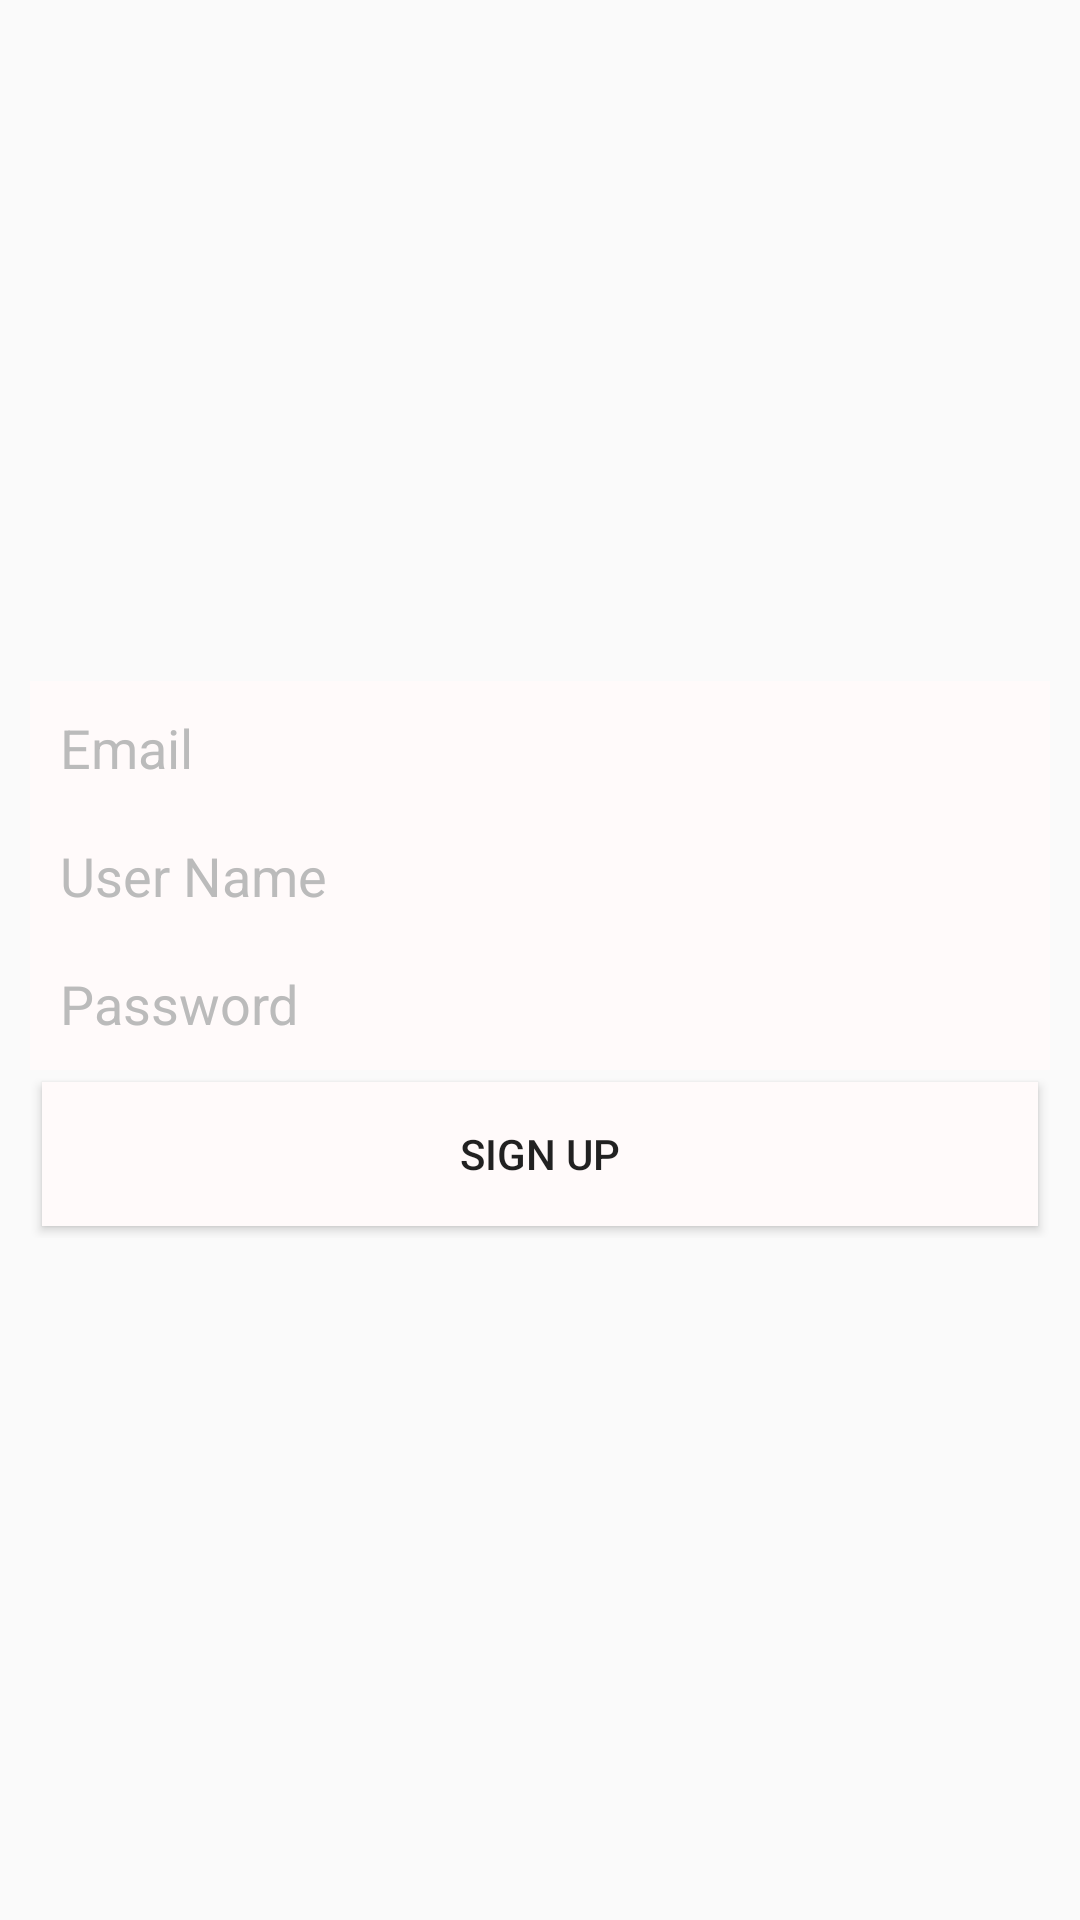

Android layout source for this screen:
<!-- AndroidManifest.xml: application theme AppTheme -->
<!-- res/layout/activity_register.xml -->
<RelativeLayout xmlns:android="http://schemas.android.com/apk/res/android"
    xmlns:tools="http://schemas.android.com/tools"
    android:layout_width="match_parent"
    android:layout_height="match_parent"
    tools:context=".Register"

    android:background="@drawable/wp">

    <LinearLayout
        android:orientation="vertical"
        android:layout_width="match_parent"
        android:layout_height="wrap_content"
        android:layout_centerInParent="true"
        android:padding="10dp"
        >

        <EditText
            android:id="@+id/etEmail"
            android:layout_width="match_parent"
            android:layout_height="wrap_content"
            android:background="#FFFAFA"
            android:padding="10dp"
            android:hint="Email"
            android:textColorHint="#bbbbbb"
            />
        <EditText
            android:id="@+id/etUserName"
            android:layout_width="match_parent"
            android:layout_height="wrap_content"
            android:background="#FFFAFA"
            android:layout_marginTop="-2dp"
            android:padding="10dp"
            android:hint="User Name"
            android:textColorHint="#bbbbbb"
            />
        <EditText
            android:id="@+id/etPass"
            android:layout_width="match_parent"
            android:layout_height="wrap_content"
            android:background="#FFFAFA"
            android:layout_marginTop="-2dp"
            android:padding="10dp"
            android:hint="Password"
            android:textColorHint="#bbbbbb"
            />
        <Button
            android:id="@+id/btnSingIn"
            android:layout_width="match_parent"
            android:layout_height="wrap_content"
            android:padding="10dp"
            android:layout_margin="4dp"
            android:text="Sign Up"
            android:background="#FFFAFA"
            />
    </LinearLayout>

</RelativeLayout>
<!-- resources referenced by this layout -->
<resources>
  <style name="AppTheme" parent="Theme.AppCompat.Light.DarkActionBar">
          
          <item name="colorPrimary">@color/colorPrimary</item>
          <item name="colorPrimaryDark">@color/colorPrimaryDark</item>
          <item name="colorAccent">@color/colorAccent</item>
      </style>
  <!-- not gathered from this repository: default colours our renderer supplied (Android Studio template values) -->
  <color name="colorPrimary">#FF6200EE</color>
  <color name="colorPrimaryDark">#FF3700B3</color>
  <color name="colorAccent">#FF03DAC5</color>
</resources>
